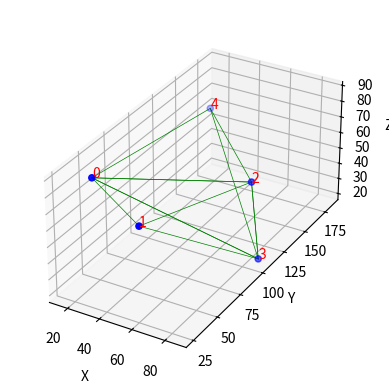

The matplotlib source for this figure:
import numpy as np
import matplotlib.pyplot as plt
from mpl_toolkits import mplot3d
from scipy.spatial import Delaunay

pt_num = 5
pts = np.random.rand(pt_num, 3)
# env_vertices = np.array([
#     [0.0, 0.0, 0.0] + np.random.rand(3) * 0.01,
#     [1.0, 0.0, 0.0] + np.random.rand(3) * 0.01,
#     [1.0, 1.0, 0.0] + np.random.rand(3) * 0.01,
#     [0.0, 1.0, 0.0] + np.random.rand(3) * 0.01,
#     [0.0, 0.0, 1.0] + np.random.rand(3) * 0.01,
#     [1.0, 0.0, 1.0] + np.random.rand(3) * 0.01,
#     [1.0, 1.0, 1.0] + np.random.rand(3) * 0.01,
#     [0.0, 1.0, 1.0]+ np.random.rand(3) * 0.01,
# ])
# pts = np.append(pts, env_vertices, axis=0)
pts[:, 0] *= 100
pts[:, 1] *= 200
pts[:, 2] *= 100
dela = Delaunay(pts)
print(f"delaunay meshes:\n{dela.__dict__}")

def plot_tri_simple(ax, dela):
    for tr in dela.simplices:
        pts = dela.points[tr, :]
        ax.plot3D(pts[[0, 1], 0], pts[[0, 1], 1], pts[[0, 1], 2], color="g", lw="0.5")
        ax.plot3D(pts[[0, 2], 0], pts[[0, 2], 1], pts[[0, 2], 2], color="g", lw="0.5")
        ax.plot3D(pts[[0, 3], 0], pts[[0, 3], 1], pts[[0, 3], 2], color="g", lw="0.5")
        ax.plot3D(pts[[1, 2], 0], pts[[1, 2], 1], pts[[1, 2], 2], color="g", lw="0.5")
        ax.plot3D(pts[[1, 3], 0], pts[[1, 3], 1], pts[[1, 3], 2], color="g", lw="0.5")
        ax.plot3D(pts[[2, 3], 0], pts[[2, 3], 1], pts[[2, 3], 2], color="g", lw="0.5")

    ax.scatter(dela.points[:, 0], dela.points[:, 1], dela.points[:, 2], color="b")
    for i, p in enumerate(dela.points):
        ax.text(p[0], p[1], p[2], f"{i}", color="r")


fig = plt.figure()
ax = plt.axes(projection="3d")
plot_tri_simple(ax, dela)
ax.set_xlabel("X")
ax.set_ylabel("Y")
ax.set_zlabel("Z")
ax.set_aspect("equal")
plt.show()
